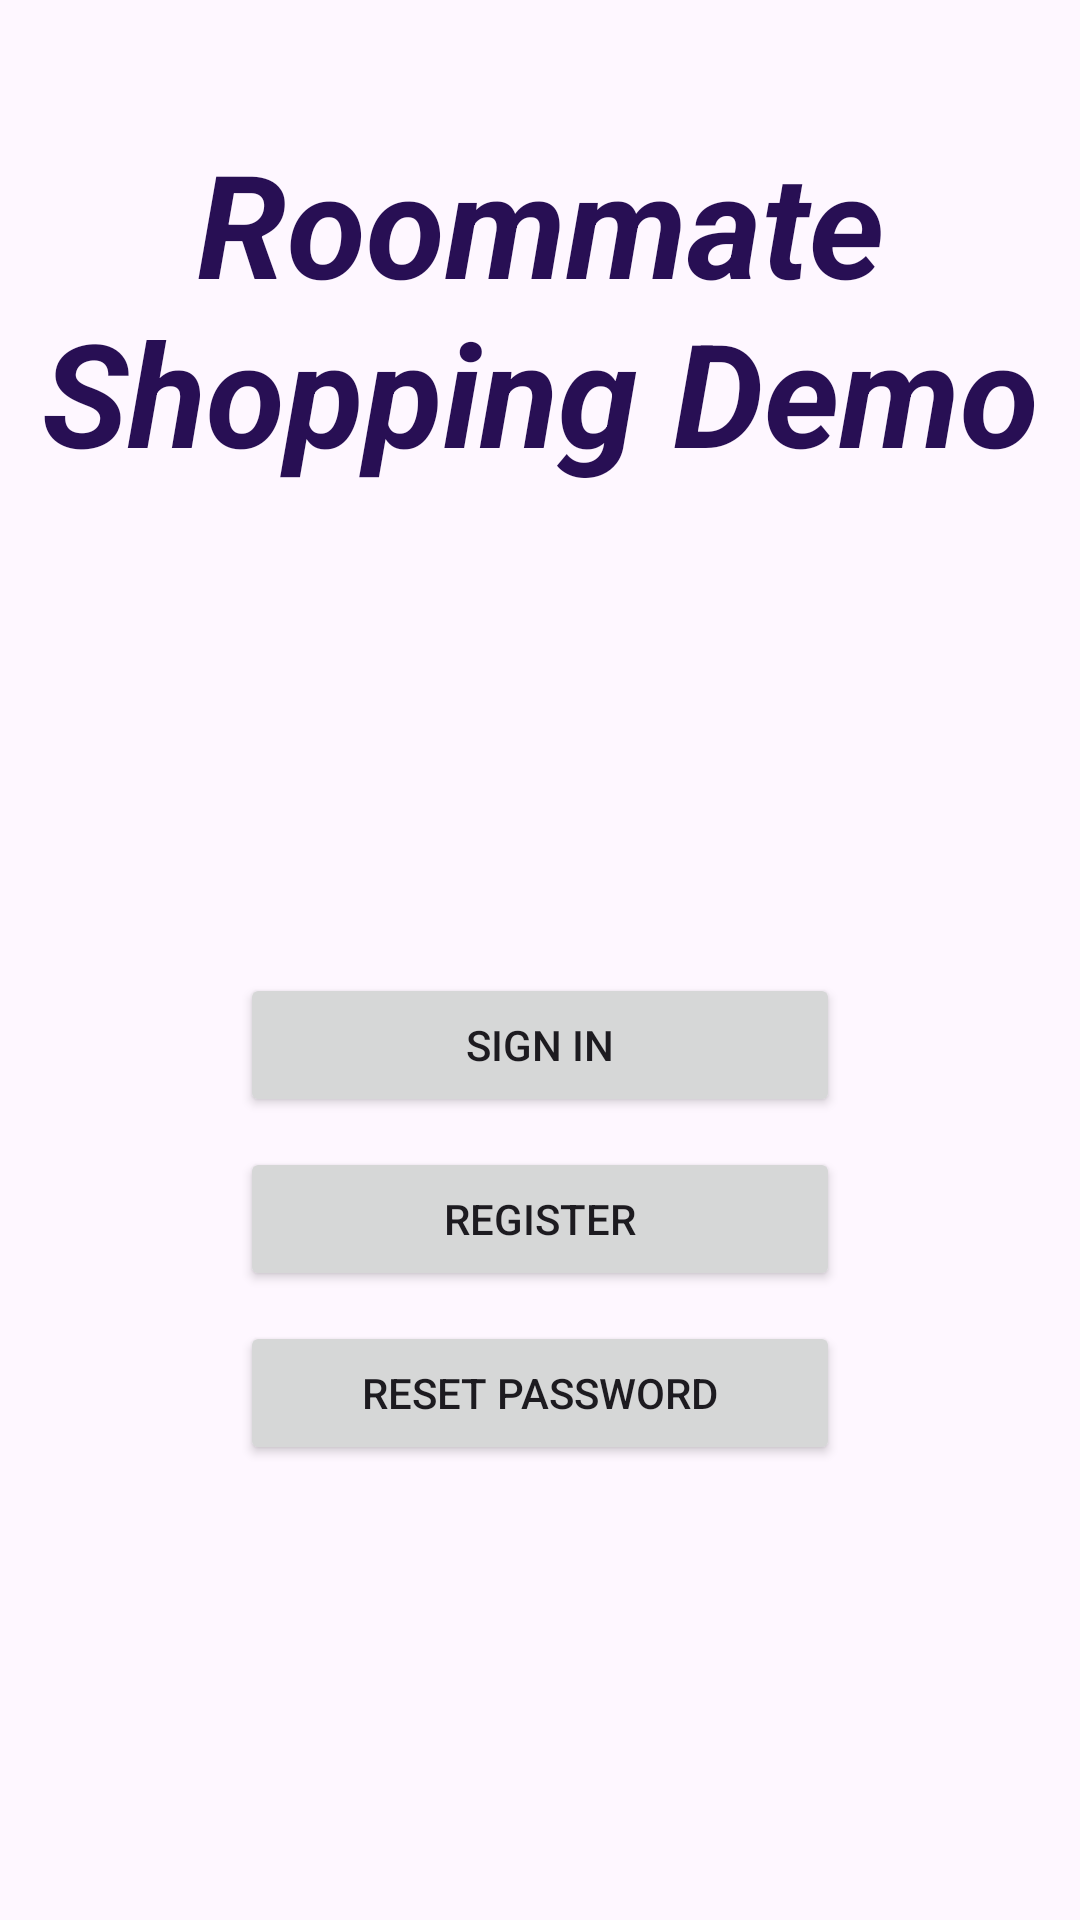

Layout XML and referenced resources for this Android screen:
<!-- AndroidManifest.xml: application theme Theme.RoommateShoppingDemo -->
<!-- res/layout/activity_main.xml -->
<?xml version="1.0" encoding="utf-8"?>
<androidx.constraintlayout.widget.ConstraintLayout xmlns:android="http://schemas.android.com/apk/res/android"
    xmlns:app="http://schemas.android.com/apk/res-auto"
    xmlns:tools="http://schemas.android.com/tools"
    android:id="@+id/main"
    android:layout_width="match_parent"
    android:layout_height="match_parent"
    tools:context=".MainActivity">

    <TextView
        android:id="@+id/textView"
        android:layout_width="wrap_content"
        android:layout_height="wrap_content"
        android:layout_marginTop="32dp"
        android:padding="10dp"
        android:text="Roommate Shopping Demo"
        android:textAlignment="center"
        android:textColor="#280F54"
        android:textColorLink="#280F54"
        android:textSize="48sp"
        android:textStyle="bold|italic"
        app:layout_constraintEnd_toEndOf="parent"
        app:layout_constraintHorizontal_bias="0.5"
        app:layout_constraintStart_toStartOf="parent"
        app:layout_constraintTop_toTopOf="parent" />

    <Button
        android:id="@+id/signIn"
        android:layout_width="200dp"
        android:layout_height="wrap_content"
        android:text="Sign In"
        app:layout_constraintBottom_toTopOf="@+id/register"
        app:layout_constraintEnd_toEndOf="parent"
        app:layout_constraintHorizontal_bias="0.5"
        app:layout_constraintStart_toStartOf="parent"
        app:layout_constraintTop_toBottomOf="@+id/textView"
        app:layout_constraintVertical_chainStyle="packed" />

    <Button
        android:id="@+id/register"
        android:layout_width="200dp"
        android:layout_height="wrap_content"
        android:layout_marginTop="10dp"
        android:text="Register"
        app:layout_constraintBottom_toTopOf="@+id/resetPassword"
        app:layout_constraintEnd_toEndOf="parent"
        app:layout_constraintHorizontal_bias="0.5"
        app:layout_constraintStart_toStartOf="parent"
        app:layout_constraintTop_toBottomOf="@+id/signIn" />

    <Button
        android:id="@+id/resetPassword"
        android:layout_width="200dp"
        android:layout_height="wrap_content"
        android:layout_marginTop="10dp"
        android:text="Reset Password"
        app:layout_constraintBottom_toBottomOf="parent"
        app:layout_constraintEnd_toEndOf="parent"
        app:layout_constraintHorizontal_bias="0.5"
        app:layout_constraintStart_toStartOf="parent"
        app:layout_constraintTop_toBottomOf="@+id/register" />

</androidx.constraintlayout.widget.ConstraintLayout>
<!-- resources referenced by this layout -->
<resources>
  <style name="Theme.RoommateShoppingDemo" parent="Base.Theme.RoommateShoppingDemo" />
  <style name="Base.Theme.RoommateShoppingDemo" parent="Theme.Material3.DayNight">
          
          
      </style>
</resources>
